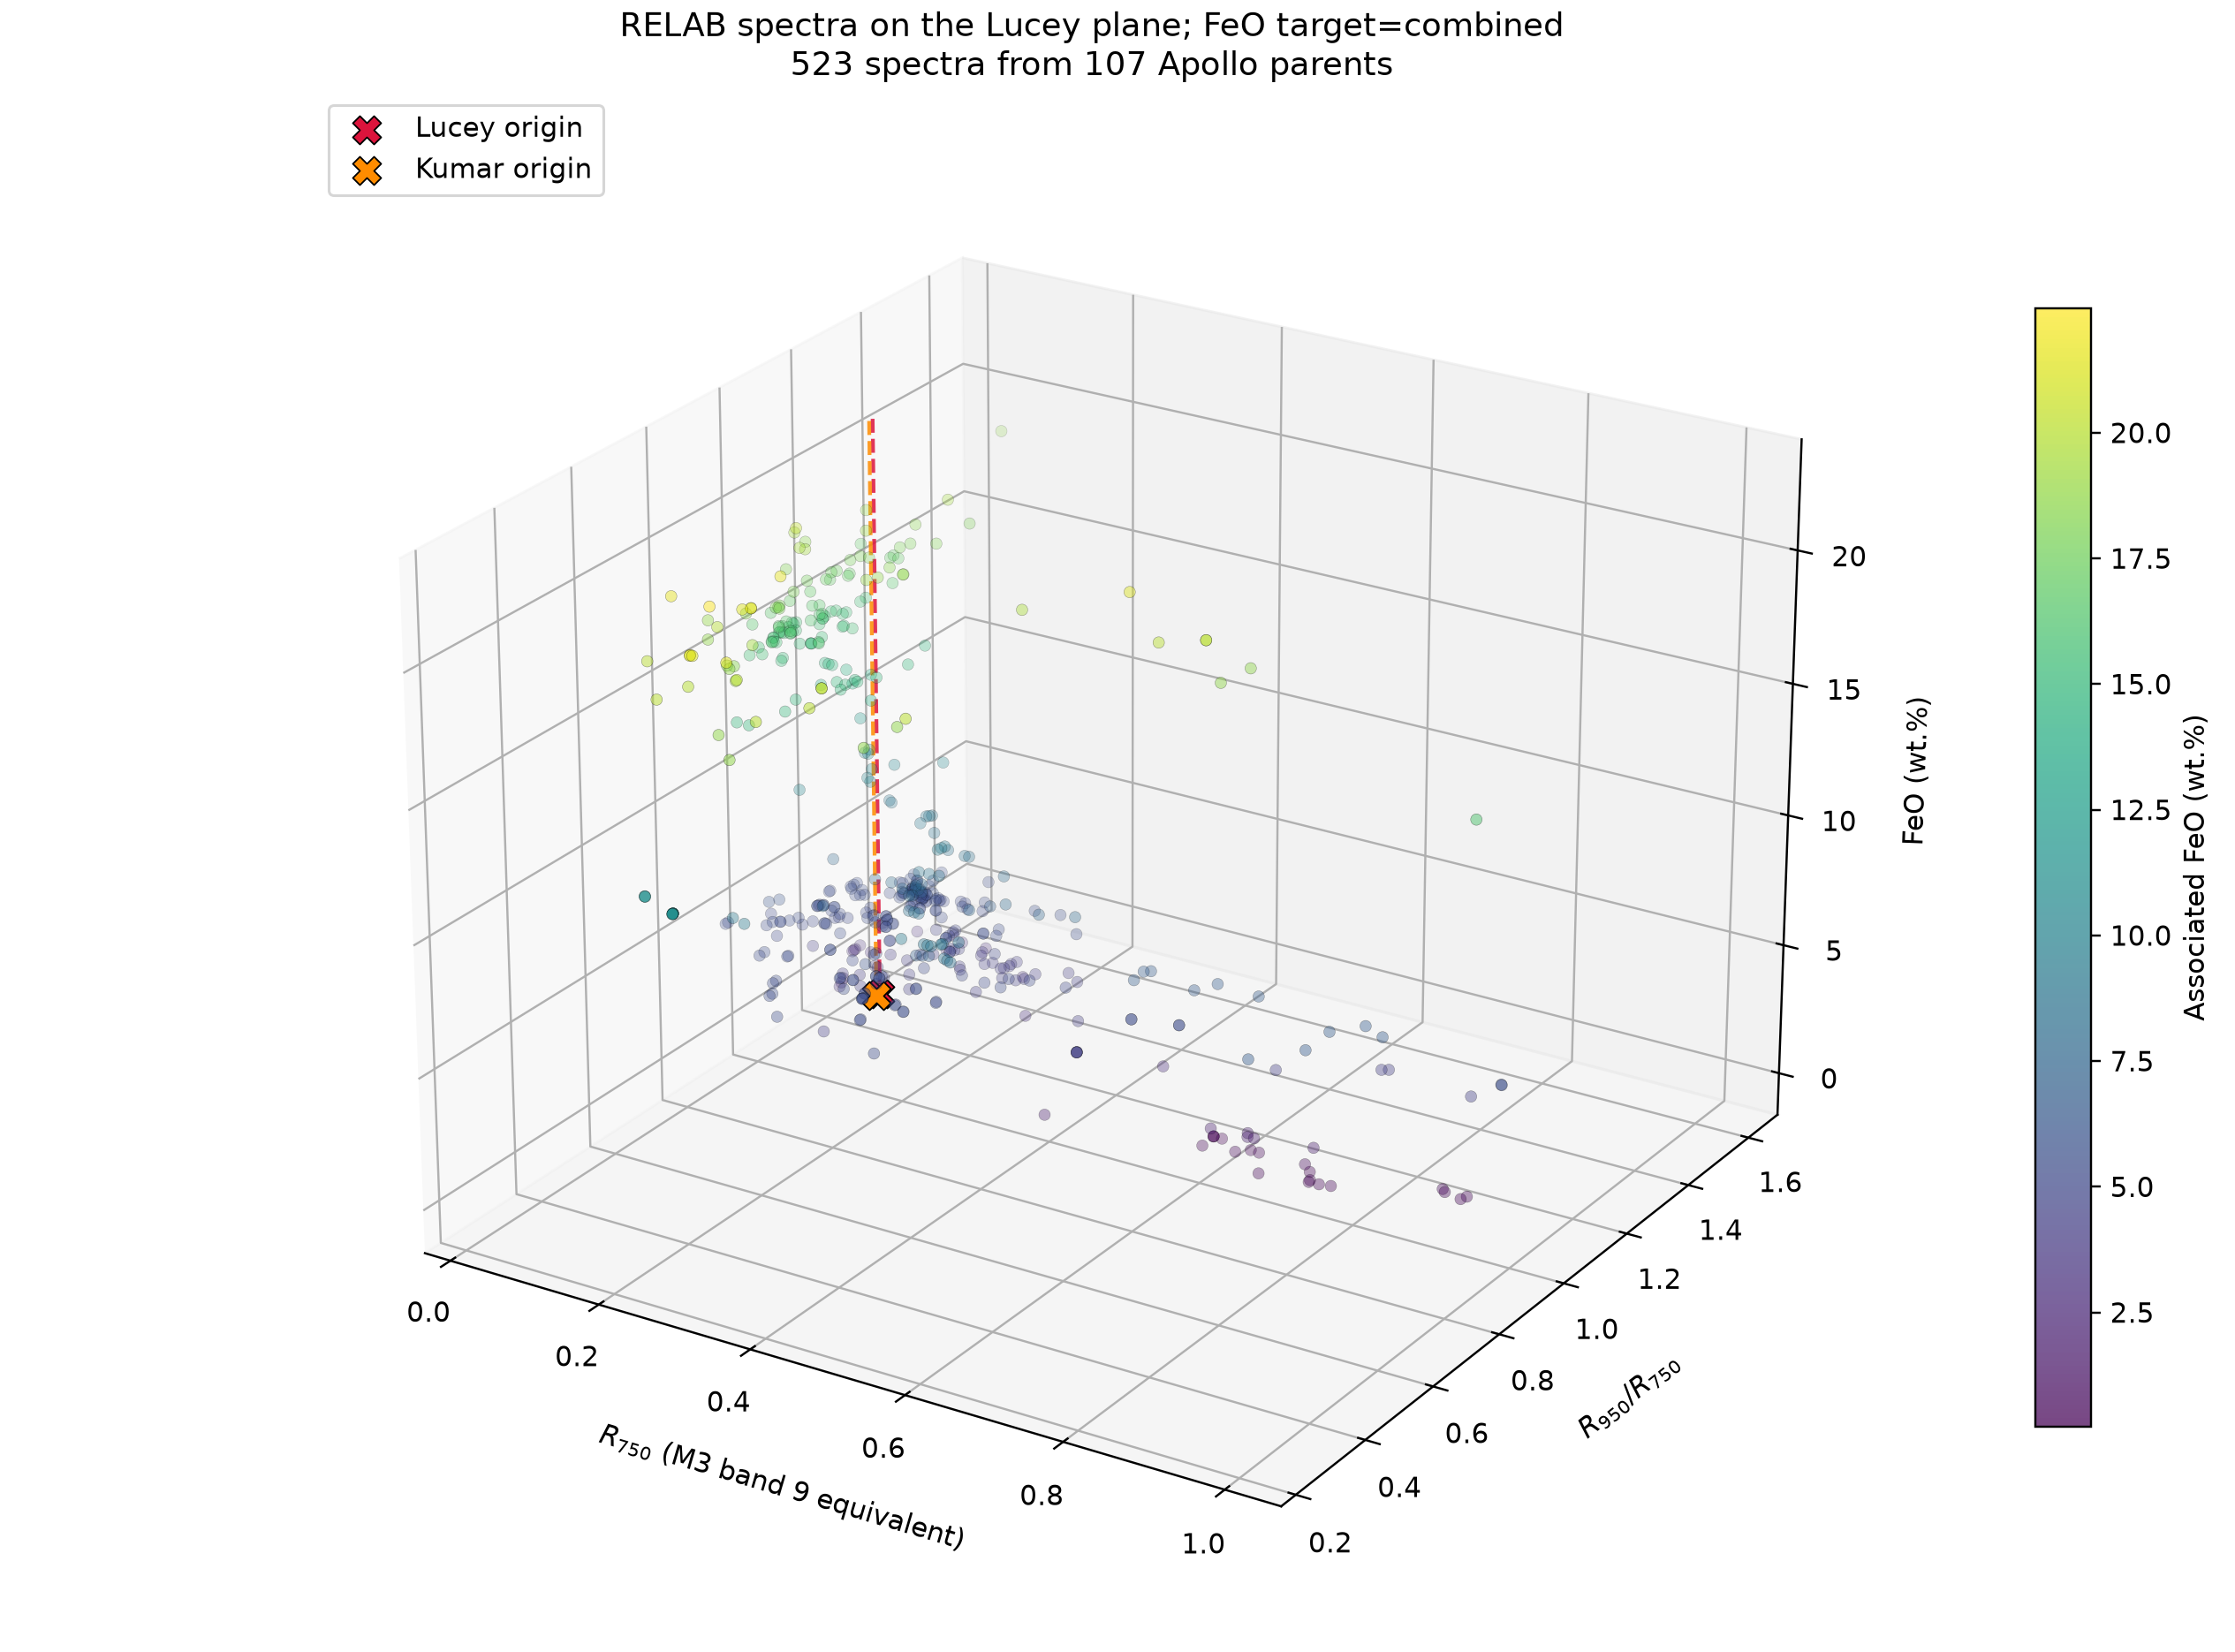

The file beside this chart, header and first rows:
id, i_atlas_sample, j_child, relab_measurement_id, relab_specimen_id, feo_target_scope, r750_direct_b09, r950_direct_b19, r950_over_r750_direct, feo_wt_percent_mean, feo_wt_percent_min, feo_wt_percent_max
1, 10003, 173, c1ls21, LS-CMP-021, parent_level_only, 0.1756, 0.09829, 0.5599, 19.95, 19.7, 20.51
2, 10020, 221, c1ls84, LS-CMP-084, parent_level_only, 0.111, 0.08514, 0.7669, 18.39, 16.1, 19.35
3, 10068, 139, c1lr33, LR-CMP-033, parent_level_only, 0.0535, 0.04813, 0.8996, 16.56, 16.47, 16.7
5, 10068, 140, c1lr34, LR-CMP-034, parent_level_only, 0.05183, 0.04947, 0.9544, 16.56, 16.47, 16.7
12, 10084, 255, cals31, LS-CMP-031, parent_level_only, 0.06532, 0.06442, 0.9863, 15.69, 14.4, 16.2
35, 10084, 255, cvls31, LS-CMP-031, parent_level_only, 0.06658, 0.06614, 0.9934, 15.69, 14.4, 16.2
41, 10084, 1776, c2ls45, LS-CMP-045, parent_level_only, 0.04708, 0.04693, 0.9967, 15.69, 14.4, 16.2
42, 10084, 1777, c1ls46, LS-CMP-046, parent_level_only, 0.06651, 0.06505, 0.9781, 15.69, 14.4, 16.2
50, 10084, 1779, c1ls48, LS-CMP-048, parent_level_only, 0.07365, 0.06515, 0.8846, 15.69, 14.4, 16.2
58, 10084, 1780, c1ls49, LS-CMP-049, parent_level_only, 0.07078, 0.07546, 1.066, 15.69, 14.4, 16.2
59, 10084, 1780, cals49, LS-CMP-049-A, parent_level_only, 0.07882, 0.08153, 1.034, 15.69, 14.4, 16.2
60, 10084, 1780, cdls49, LS-CMP-049-D, parent_level_only, 0.06736, 0.06311, 0.9369, 15.69, 14.4, 16.2
61, 10084, 1780, cffl49, LS-CMP-049-F, parent_level_only, 0.05401, 0.05245, 0.9711, 15.69, 14.4, 16.2
62, 10084, 1780, cfls49, LS-CMP-049-F, parent_level_only, 0.05961, 0.05811, 0.9748, 15.69, 14.4, 16.2
63, 10084, 1780, cgls49, LS-CMP-049-G, parent_level_only, 0.05895, 0.05335, 0.905, 15.69, 14.4, 16.2
64, 10084, 1780, chls49, LS-CMP-049-H, parent_level_only, 0.06317, 0.05502, 0.871, 15.69, 14.4, 16.2
65, 10084, 1780, cils49, LS-CMP-049-I, parent_level_only, 0.0571, 0.05423, 0.9497, 15.69, 14.4, 16.2
66, 10084, 1780, cjls49, LS-CMP-049-J, parent_level_only, 0.0498, 0.05065, 1.017, 15.69, 14.4, 16.2
67, 10084, 1780, cls49d, LS-CMP-049-D, parent_level_only, 0.06373, 0.05971, 0.9369, 15.69, 14.4, 16.2
68, 10084, 1780, cls49f, LS-CMP-049-F, parent_level_only, 0.0564, 0.05497, 0.9748, 15.69, 14.4, 16.2
69, 10084, 1780, cmls49, LS-CMP-049-M, parent_level_only, 0.06189, 0.05787, 0.9349, 15.69, 14.4, 16.2
70, 10084, 1780, cols49, LS-CMP-049-O, parent_level_only, 0.1174, 0.123, 1.047, 15.69, 14.4, 16.2
87, 10084, 1780, sffl49, LS-CMP-049-F, parent_level_only, 0.0539, 0.05254, 0.9746, 15.69, 14.4, 16.2
88, 10084, 1780, sils49, LS-CMP-049-I, parent_level_only, 0.05707, 0.0542, 0.9496, 15.69, 14.4, 16.2
89, 10084, 1780, sls49f, LS-CMP-049-F, parent_level_only, 0.05395, 0.05385, 0.9981, 15.69, 14.4, 16.2
90, 10084, 1946, c1lr15, LR-CMP-015, parent_level_only, 0.05337, 0.0545, 1.021, 15.69, 14.4, 16.2
91, 10084, 1946, c3lr15, LR-CMP-015, parent_level_only, 0.05344, 0.05416, 1.013, 15.69, 14.4, 16.2
92, 10084, 1947, c2lr16, LR-CMP-016, parent_level_only, 0.07254, 0.07665, 1.057, 15.69, 14.4, 16.2
93, 10084, 1947, c3lr16, LR-CMP-016, parent_level_only, 0.0729, 0.07696, 1.056, 15.69, 14.4, 16.2
94, 10084, 1948, c1lr21, LR-CMP-021, parent_level_only, 0.08092, 0.09276, 1.146, 15.69, 14.4, 16.2
95, 10084, 1960, c1lr68, LR-CMP-068, parent_level_only, 0.07254, 0.07941, 1.095, 15.69, 14.4, 16.2
98, 10084, 1962, c1lr70, LR-CMP-070, parent_level_only, 0.06904, 0.07508, 1.088, 15.69, 14.4, 16.2
100, 10084, 1963, c1lr71, LR-CMP-071, parent_level_only, 0.07985, 0.093, 1.165, 15.69, 14.4, 16.2
101, 12001, 853, c1lr10, LR-CMP-010, parent_level_only, 0.07728, 0.07304, 0.9451, 16.48, 15.6, 17.2
102, 12001, 854, c1lr11, LR-CMP-011, parent_level_only, 0.07617, 0.07773, 1.02, 16.48, 15.6, 17.2
105, 12001, 874, c2lr73, LR-CMP-073, parent_level_only, 0.08005, 0.07353, 0.9185, 16.48, 15.6, 17.2
106, 12001, 874, calr73, LR-CMP-073, parent_level_only, 0.0779, 0.07192, 0.9233, 16.48, 15.6, 17.2
108, 12001, 875, c2lr74, LR-CMP-074, parent_level_only, 0.08235, 0.08466, 1.028, 16.48, 15.6, 17.2
110, 12001, 876, c2lr75, LR-CMP-075, parent_level_only, 0.1159, 0.1351, 1.166, 16.48, 15.6, 17.2
111, 12002, 440, c1ls34, LS-CMP-034, exact_relab_association_only, 0.2282, 0.1425, 0.6241, 21.66, 21.66, 21.66
112, 12002, 440, c2ls34, LS-CMP-034, exact_relab_association_only, 0.16, 0.07543, 0.4713, 21.66, 21.66, 21.66
113, 12003, 0, calr09, LR-CMP-009, parent_level_only, 0.08982, 0.09144, 1.018, 15.4, 15.4, 15.4
115, 12021, 257, c1dd35, DD-MDD-035, parent_level_only, 0.2099, 0.1224, 0.5831, 19.34, 18.91, 20.07
117, 12021, 258, c1dd36, DD-MDD-036, parent_level_only, 0.2509, 0.114, 0.4544, 19.34, 18.91, 20.07
118, 12023, 136, c2ls78, LS-CMP-078, parent_level_only, 0.09046, 0.09727, 1.075, 15.35, 15.3, 15.4
119, 12023, 136, cals78, LS-CMP-078, parent_level_only, 0.09021, 0.09739, 1.08, 15.35, 15.3, 15.4
121, 12030, 55, celr05, LR-CMP-005-E, parent_level_only, 0.1231, 0.08766, 0.7122, 14.85, 14.3, 15.4
122, 12030, 56, cdlr05, LR-CMP-005-D, parent_level_only, 0.1391, 0.0991, 0.7125, 14.85, 14.3, 15.4
123, 12030, 57, cclr05, LR-CMP-005-C, parent_level_only, 0.1532, 0.1421, 0.9273, 14.85, 14.3, 15.4
124, 12030, 58, cblr05, LR-CMP-005-B, parent_level_only, 0.1837, 0.1791, 0.9753, 14.85, 14.3, 15.4
125, 12030, 132, c2ls76, LS-CMP-076, parent_level_only, 0.1689, 0.1529, 0.9052, 14.85, 14.3, 15.4
126, 12030, 132, cals76, LS-CMP-076, parent_level_only, 0.1655, 0.1531, 0.9252, 14.85, 14.3, 15.4
127, 12030, 144, c1lr32, LR-CMP-032, parent_level_only, 0.1513, 0.1191, 0.7869, 14.85, 14.3, 15.4
128, 12030, 145, c1lr31, LR-CMP-031, parent_level_only, 0.1423, 0.1188, 0.835, 14.85, 14.3, 15.4
129, 12030, 146, c1lr30, LR-CMP-030, parent_level_only, 0.1929, 0.2017, 1.046, 14.85, 14.3, 15.4
131, 12030, 188, c1ls120, LS-GJT-120, parent_level_only, 0.1722, 0.1628, 0.9453, 14.85, 14.3, 15.4
132, 12032, 354, cals88, LS-CMP-088-A, parent_level_only, 0.1735, 0.197, 1.136, 14.72, 14.1, 15.3
133, 12032, 354, c1ls88, LS-CMP-088, mixed_exact_and_parent, 0.1115, 0.1116, 1.001, 14.62, 14.1, 15.3
134, 12032, 354, c2ls88, LS-CMP-088, mixed_exact_and_parent, 0.1011, 0.1014, 1.002, 14.62, 14.1, 15.3
135, 12032, 354, cmls88, LS-CMP-088, mixed_exact_and_parent, 0.1063, 0.1065, 1.002, 14.62, 14.1, 15.3
... 463 more rows
